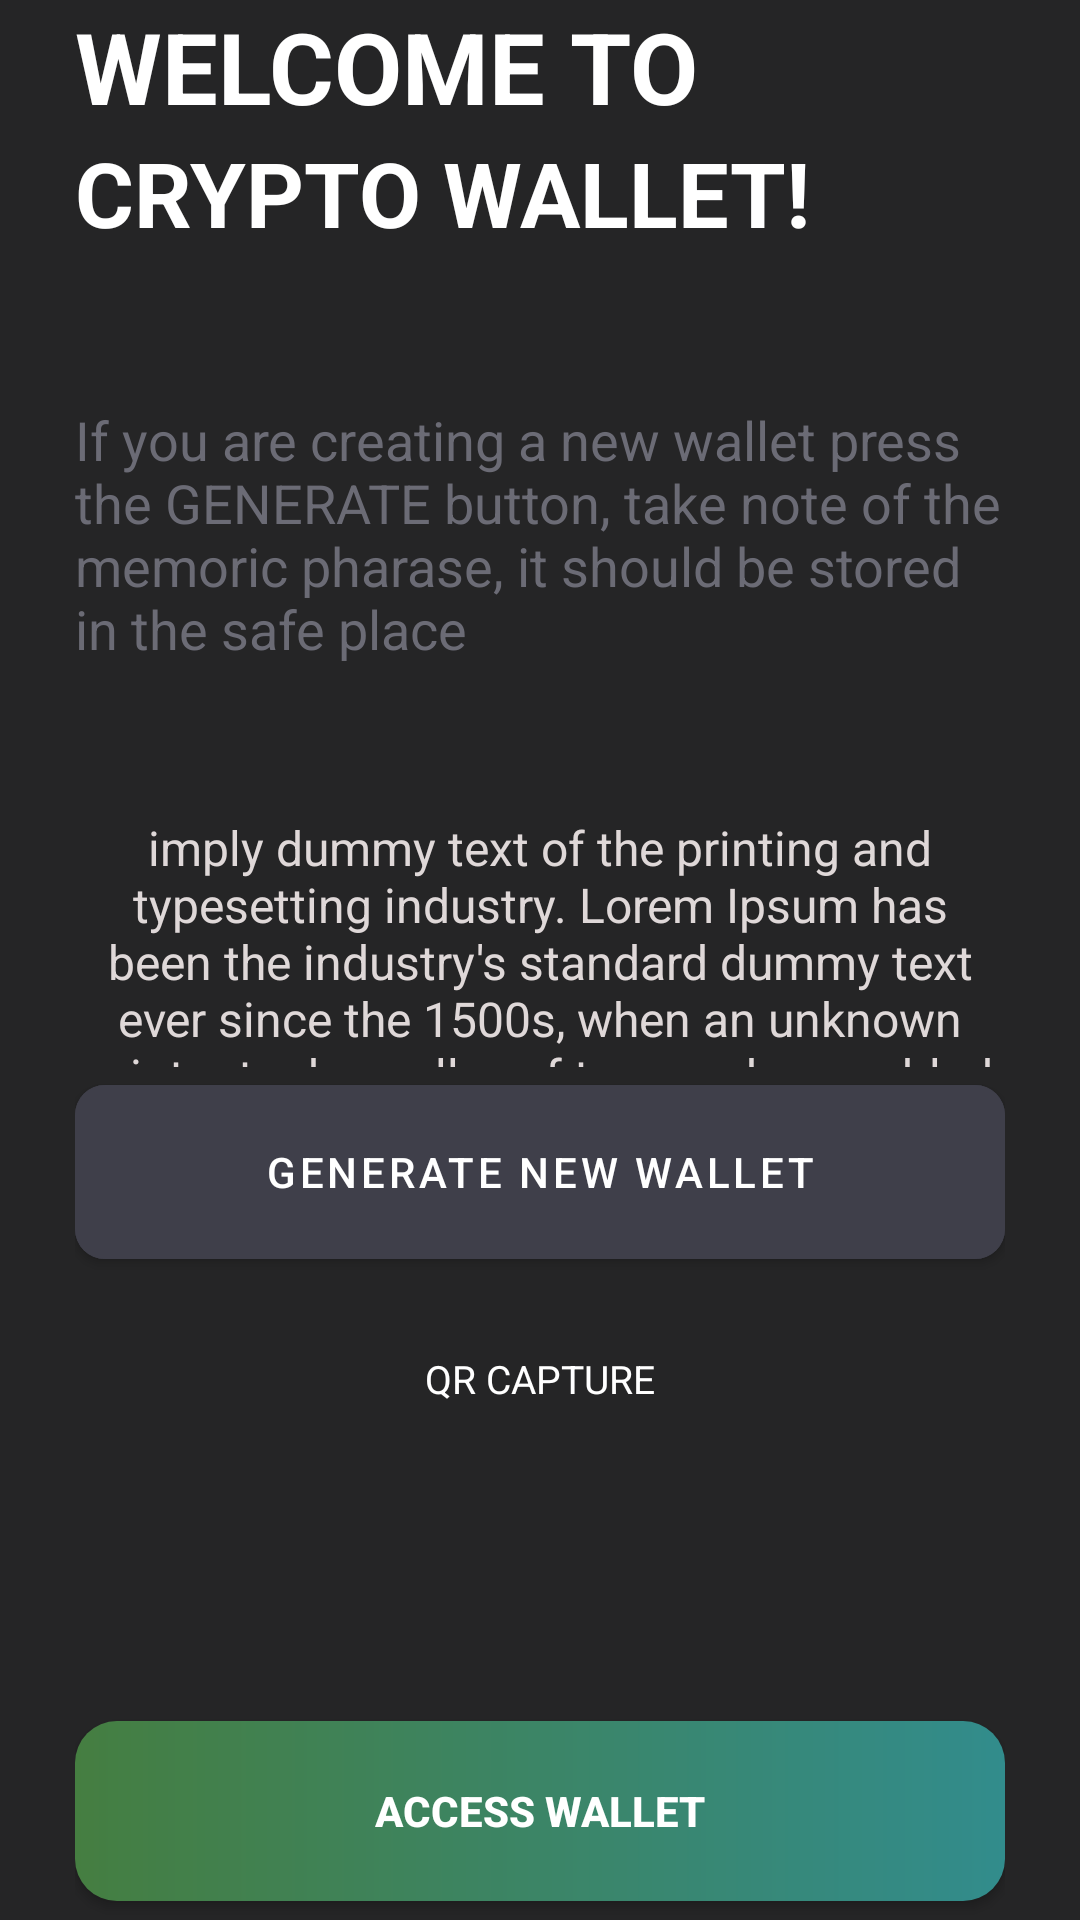

Reconstruct the res/layout file that produces this screen, plus the resources it refers to.
<!-- AndroidManifest.xml: application theme Theme.CryptoConsumer -->
<!-- res/layout/fragment_init.xml -->
<?xml version="1.0" encoding="utf-8"?>
<FrameLayout xmlns:android="http://schemas.android.com/apk/res/android"
    xmlns:app="http://schemas.android.com/apk/res-auto"
    xmlns:tools="http://schemas.android.com/tools"
    android:layout_width="match_parent"
    android:layout_height="match_parent"
    tools:context=".view.fragments.InitFragment">

    
    <LinearLayout
        android:layout_width="match_parent"
        android:layout_height="match_parent"
        android:background="@color/gray"
        android:orientation="vertical"
        tools:ignore="UselessParent">

        <LinearLayout
            android:id="@+id/linearLayout"
            android:layout_width="match_parent"
            android:layout_height="match_parent"
            android:layout_marginHorizontal="25dp"
            android:layout_weight="4"
            android:gravity="center"
            android:orientation="vertical">

            <TextView
                android:layout_width="match_parent"
                android:layout_height="wrap_content"
                android:text="WELCOME TO"
                android:textColor="@color/white"
                android:textSize="33sp"
                android:textStyle="bold" />

            <TextView
                android:layout_width="match_parent"
                android:layout_height="wrap_content"
                android:text="CRYPTO WALLET!"
                android:textColor="@color/white"
                android:textSize="30sp"
                android:textStyle="bold" />


            <TextView
                android:layout_width="match_parent"
                android:layout_height="wrap_content"
                android:layout_marginTop="50dp"
                android:text="If you are creating a new wallet press the GENERATE button, take note of the memoric pharase, it should be stored in the safe place  "
                android:textColor="@color/grayLight"
                android:textSize="18sp" />

            <TextView
                android:layout_width="match_parent"
                android:layout_height="wrap_content"
                android:layout_marginTop="50dp"
                android:text="imply dummy text of the printing and typesetting industry. Lorem Ipsum has been the industry's standard dummy text ever since the 1500s, when an unknown printer took a galley of type and scrambled it to make a type specimen book."
                android:textAlignment="center"
                android:textColor="@color/whiteLight"
                android:textSize="16sp" />


        </LinearLayout>


        <LinearLayout
            android:id="@+id/linearLayout2"
            android:layout_width="match_parent"
            android:layout_height="match_parent"
            android:layout_marginHorizontal="25dp"
            android:layout_weight="5"
            android:orientation="vertical">


            <com.google.android.material.button.MaterialButton
                android:layout_width="match_parent"
                android:layout_height="70dp"
                android:backgroundTint="@color/grayLightButton"
                android:text="GENERATE NEW WALLET"
                app:cornerRadius="10dp" />

            <com.google.android.material.button.MaterialButton
                android:layout_marginTop="10dp"
                style="@style/Widget.Material3.Button.TextButton"
                android:layout_width="match_parent"
                android:layout_height="wrap_content"
                android:text="QR CAPTURE"
                android:textColor="@color/white"
                android:textSize="13sp" />


            <androidx.appcompat.widget.AppCompatButton
                android:id="@+id/btnSuccess"
                android:layout_width="match_parent"
                android:layout_height="60dp"
                android:layout_marginTop="90dp"
                android:background="@drawable/gradient"
                android:text="ACCESS WALLET"
                android:textColor="@color/white"
                android:textStyle="bold" />

        </LinearLayout>

    </LinearLayout>

</FrameLayout>
<!-- resources referenced by this layout -->
<resources>
  <color name="gray">#252526</color>
  <color name="grayLight">#6B6B75</color>
  <color name="grayLightButton">#3F3F4A</color>
  <color name="white">#FFFFFFFF</color>
  <color name="whiteLight">#DFD8D8</color>
  <!-- drawable gradient (drawable) -->
  <?xml version="1.0" encoding="utf-8"?>
  <shape xmlns:android="http://schemas.android.com/apk/res/android"
      android:shape="rectangle">
      <gradient
          android:angle="0"
          android:endColor="#328C8C"
          android:startColor="#457E41" />
      <corners
          android:radius="14dp"
          />
  </shape>
  <style name="Theme.CryptoConsumer" parent="Theme.MaterialComponents.Light.NoActionBar">
          
          <item name="colorPrimary">@color/purple_500</item>
          <item name="colorPrimaryVariant">@color/purple_700</item>
          <item name="colorOnPrimary">@color/white</item>
          
          <item name="colorSecondary">@color/teal_200</item>
          <item name="colorSecondaryVariant">@color/teal_700</item>
          <item name="colorOnSecondary">@color/black</item>
          
          <item name="android:statusBarColor" tools:targetApi="l">?attr/colorPrimaryVariant</item>
          
      </style>
  <color name="purple_500">#FF6200EE</color>
  <color name="purple_700">#FF3700B3</color>
  <color name="teal_200">#FF03DAC5</color>
  <color name="teal_700">#FF018786</color>
  <color name="black">#FF000000</color>
</resources>
